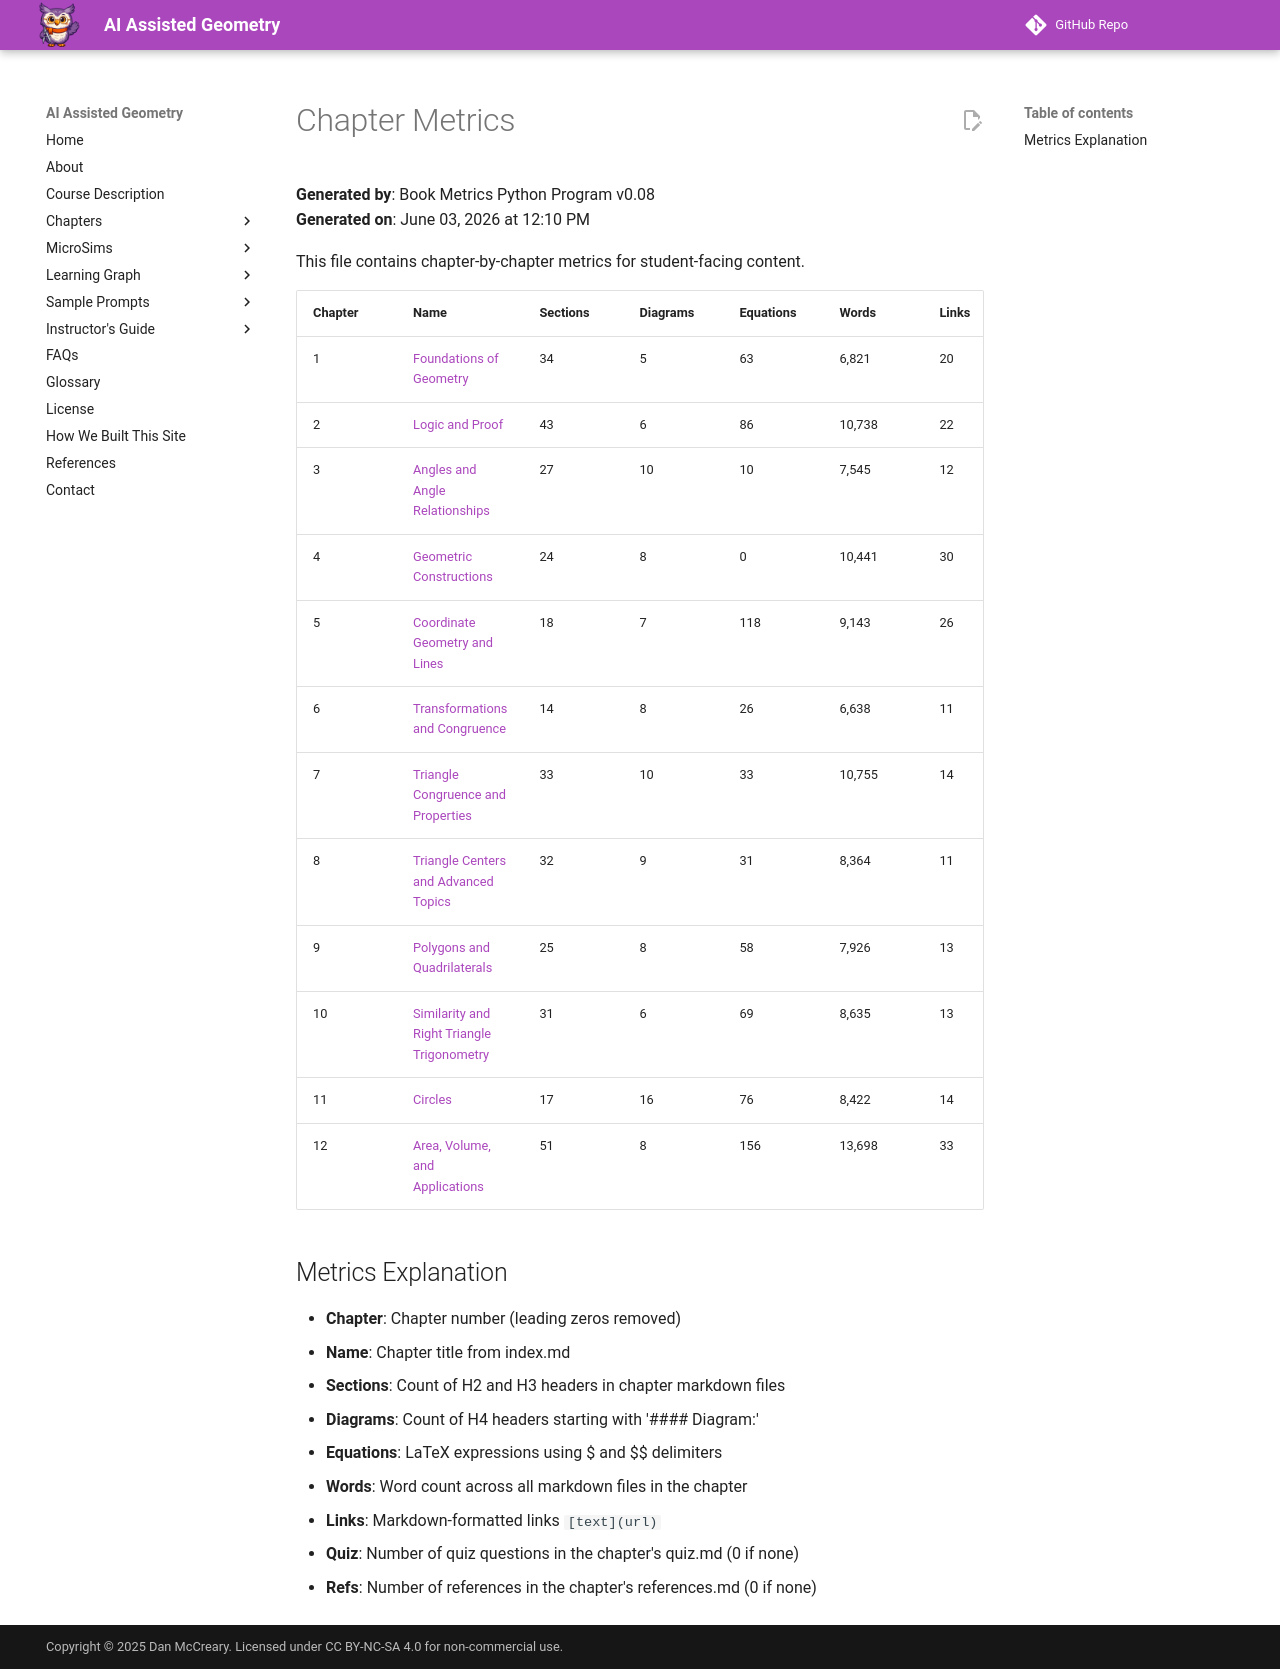

repository: dmccreary/geometry-course · page: learning-graph/chapter-metrics/index.html · generator: mkdocs

# Chapter Metrics

**Generated by**: Book Metrics Python Program v0.08  
**Generated on**: June 03, 2026 at 12:10 PM

This file contains chapter-by-chapter metrics for student-facing content.

| Chapter | Name | Sections | Diagrams | Equations | Words | Links | Quiz | Refs |
|---------|------|----------|----------|-----------|-------|-------|------|------|
| 1 | [Foundations of Geometry](../chapters/01-foundations-of-geometry/index.md) | 34 | 5 | 63 | 6,821 | 20 | 11 | 0 |
| 2 | [Logic and Proof](../chapters/02-logic-and-proof/index.md) | 43 | 6 | 86 | 10,738 | 22 | 11 | 0 |
| 3 | [Angles and Angle Relationships](../chapters/03-angles-and-relationships/index.md) | 27 | 10 | 10 | 7,545 | 12 | 11 | 0 |
| 4 | [Geometric Constructions](../chapters/04-geometric-constructions/index.md) | 24 | 8 | 0 | 10,441 | 30 | 11 | 0 |
| 5 | [Coordinate Geometry and Lines](../chapters/05-coordinate-geometry/index.md) | 18 | 7 | 118 | 9,143 | 26 | 11 | 0 |
| 6 | [Transformations and Congruence](../chapters/06-transformations-congruence/index.md) | 14 | 8 | 26 | 6,638 | 11 | 11 | 0 |
| 7 | [Triangle Congruence and Properties](../chapters/07-triangle-congruence/index.md) | 33 | 10 | 33 | 10,755 | 14 | 11 | 0 |
| 8 | [Triangle Centers and Advanced Topics](../chapters/08-triangle-centers/index.md) | 32 | 9 | 31 | 8,364 | 11 | 11 | 0 |
| 9 | [Polygons and Quadrilaterals](../chapters/09-polygons-quadrilaterals/index.md) | 25 | 8 | 58 | 7,926 | 13 | 11 | 0 |
| 10 | [Similarity and Right Triangle Trigonometry](../chapters/10-similarity-trigonometry/index.md) | 31 | 6 | 69 | 8,635 | 13 | 11 | 0 |
| 11 | [Circles](../chapters/11-circles/index.md) | 17 | 16 | 76 | 8,422 | 14 | 11 | 0 |
| 12 | [Area, Volume, and Applications](../chapters/12-area-volume-applications/index.md) | 51 | 8 | 156 | 13,698 | 33 | 11 | 0 |

## Metrics Explanation

- **Chapter**: Chapter number (leading zeros removed)
- **Name**: Chapter title from index.md
- **Sections**: Count of H2 and H3 headers in chapter markdown files
- **Diagrams**: Count of H4 headers starting with '#### Diagram:'
- **Equations**: LaTeX expressions using $ and $$ delimiters
- **Words**: Word count across all markdown files in the chapter
- **Links**: Markdown-formatted links `[text](url)`
- **Quiz**: Number of quiz questions in the chapter's quiz.md (0 if none)
- **Refs**: Number of references in the chapter's references.md (0 if none)
